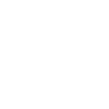
t = 0.00 s
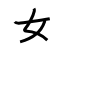
t = 3.00 s
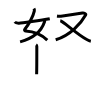
t = 6.00 s
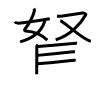
t = 9.00 s
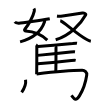
t = 12.00 s
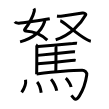
t = 15.00 s

The animated SVG that drew these frames (rendered in a browser with its animation timeline set to each time). Animation: 15 SMIL elements (animate=15); one cycle of 15.00 s.

<svg width="109px" height="109px" viewBox="0 0 px 109px" xmlns="http://www.w3.org/2000/svg" xmlns:xlink="http://www.w3.org/1999/xlink" xml:space="preserve" version="1.1"  baseProfile="full">
<path d="M33.93,8.44c0.38,0.68,0.56,1.79,0.36,2.71c-0.97,4.54-5.25,13.06-9.48,18.13c-0.87,1.04,0.36,1.68,0.86,1.71c8.58,0.51,16.08,3.76,21.6,9.11" style="fill:none;stroke:black;stroke-width:3;opacity:0">
  <animate attributeType="CSS" attributeName="opacity" from="0" to="1" begin="0s" dur="1s" repeatCount="0" fill="freeze" />
</path>
<path d="M44.62,19.33c0.07,0.57,0.12,1.96-0.16,2.77c-2.23,6.56-8.61,15.67-24.37,19.75" style="fill:none;stroke:black;stroke-width:3;opacity:0">
  <animate attributeType="CSS" attributeName="opacity" from="0" to="1" begin="1s" dur="1s" repeatCount="0" fill="freeze" />
</path>
<path d="M14.75,21.91c0.75,0.97,2.25,1.3,4.25,1.22c2.15-0.09,21.86-2.76,30.77-4.47" style="fill:none;stroke:black;stroke-width:3;opacity:0">
  <animate attributeType="CSS" attributeName="opacity" from="0" to="1" begin="2s" dur="1s" repeatCount="0" fill="freeze" />
</path>
<path d="M56.99,16.05c1.26,0.2,1.42,0.49,3.93,0.2c2.52-0.3,19.77-2.92,21.5-3.22c1.73-0.3,3.8,0.85,3.2,1.94C80.75,23.78,70,35.49,55.69,39.74" style="fill:none;stroke:black;stroke-width:3;opacity:0">
  <animate attributeType="CSS" attributeName="opacity" from="0" to="1" begin="3s" dur="1s" repeatCount="0" fill="freeze" />
</path>
<path d="M60.27,20.8c2.83,0.48,16.63,13.42,26.47,18.73c1.53,0.83,2.65,1.38,4.07,1.65" style="fill:none;stroke:black;stroke-width:3;opacity:0">
  <animate attributeType="CSS" attributeName="opacity" from="0" to="1" begin="4s" dur="1s" repeatCount="0" fill="freeze" />
</path>
<path d="M36.04,44.72c0.37,0.23,0.77,1.5,0.77,1.89c0,4.03,0.04,21.32-0.18,27.66" style="fill:none;stroke:black;stroke-width:3;opacity:0">
  <animate attributeType="CSS" attributeName="opacity" from="0" to="1" begin="5s" dur="1s" repeatCount="0" fill="freeze" />
</path>
<path d="M37.89,46.42c9.1-0.79,30.84-2.44,34.75-2.87c1.36-0.15,3.67-0.32,4.36-0.21" style="fill:none;stroke:black;stroke-width:3;opacity:0">
  <animate attributeType="CSS" attributeName="opacity" from="0" to="1" begin="6s" dur="1s" repeatCount="0" fill="freeze" />
</path>
<path d="M37.49,55.37c9.1-0.79,29.22-2.83,33.13-3.26c1.36-0.15,3.67-0.32,4.36-0.21" style="fill:none;stroke:black;stroke-width:3;opacity:0">
  <animate attributeType="CSS" attributeName="opacity" from="0" to="1" begin="7s" dur="1s" repeatCount="0" fill="freeze" />
</path>
<path d="M37.69,63.86c9.1-0.79,29.72-2.83,33.63-3.26c1.36-0.15,3.68-0.32,4.36-0.21" style="fill:none;stroke:black;stroke-width:3;opacity:0">
  <animate attributeType="CSS" attributeName="opacity" from="0" to="1" begin="8s" dur="1s" repeatCount="0" fill="freeze" />
</path>
<path d="M36.64,73.91c12.53-1.5,38.61-3.61,45.58-3.61c2.54,0,4.89,2.12,4.52,4.64C85.75,81.75,83,90,79.42,95.89c-4.08,6.71-5.92,1.86-7.99-0.53" style="fill:none;stroke:black;stroke-width:3;opacity:0">
  <animate attributeType="CSS" attributeName="opacity" from="0" to="1" begin="9s" dur="1s" repeatCount="0" fill="freeze" />
</path>
<path d="M55.32,46.17c0.37,0.23,0.67,0.54,0.67,0.94c0,4.03,0.04,17.63-0.18,23.97" style="fill:none;stroke:black;stroke-width:3;opacity:0">
  <animate attributeType="CSS" attributeName="opacity" from="0" to="1" begin="10s" dur="1s" repeatCount="0" fill="freeze" />
</path>
<path d="M25.57,79.74c0.66,4.45-1.98,9.83-3.93,12.62" style="fill:none;stroke:black;stroke-width:3;opacity:0">
  <animate attributeType="CSS" attributeName="opacity" from="0" to="1" begin="11s" dur="1s" repeatCount="0" fill="freeze" />
</path>
<path d="M37.13,81.99c1.84,2.03,3.58,7.6,4.04,10.76" style="fill:none;stroke:black;stroke-width:3;opacity:0">
  <animate attributeType="CSS" attributeName="opacity" from="0" to="1" begin="12s" dur="1s" repeatCount="0" fill="freeze" />
</path>
<path d="M51.05,79.29c2,2,5.16,8.23,5.66,11.35" style="fill:none;stroke:black;stroke-width:3;opacity:0">
  <animate attributeType="CSS" attributeName="opacity" from="0" to="1" begin="13s" dur="1s" repeatCount="0" fill="freeze" />
</path>
<path d="M65.77,78.17c1.89,1.56,4.88,6.41,5.36,8.83" style="fill:none;stroke:black;stroke-width:3;opacity:0">
  <animate attributeType="CSS" attributeName="opacity" from="0" to="1" begin="14s" dur="1s" repeatCount="0" fill="freeze" />
</path>
</svg>
